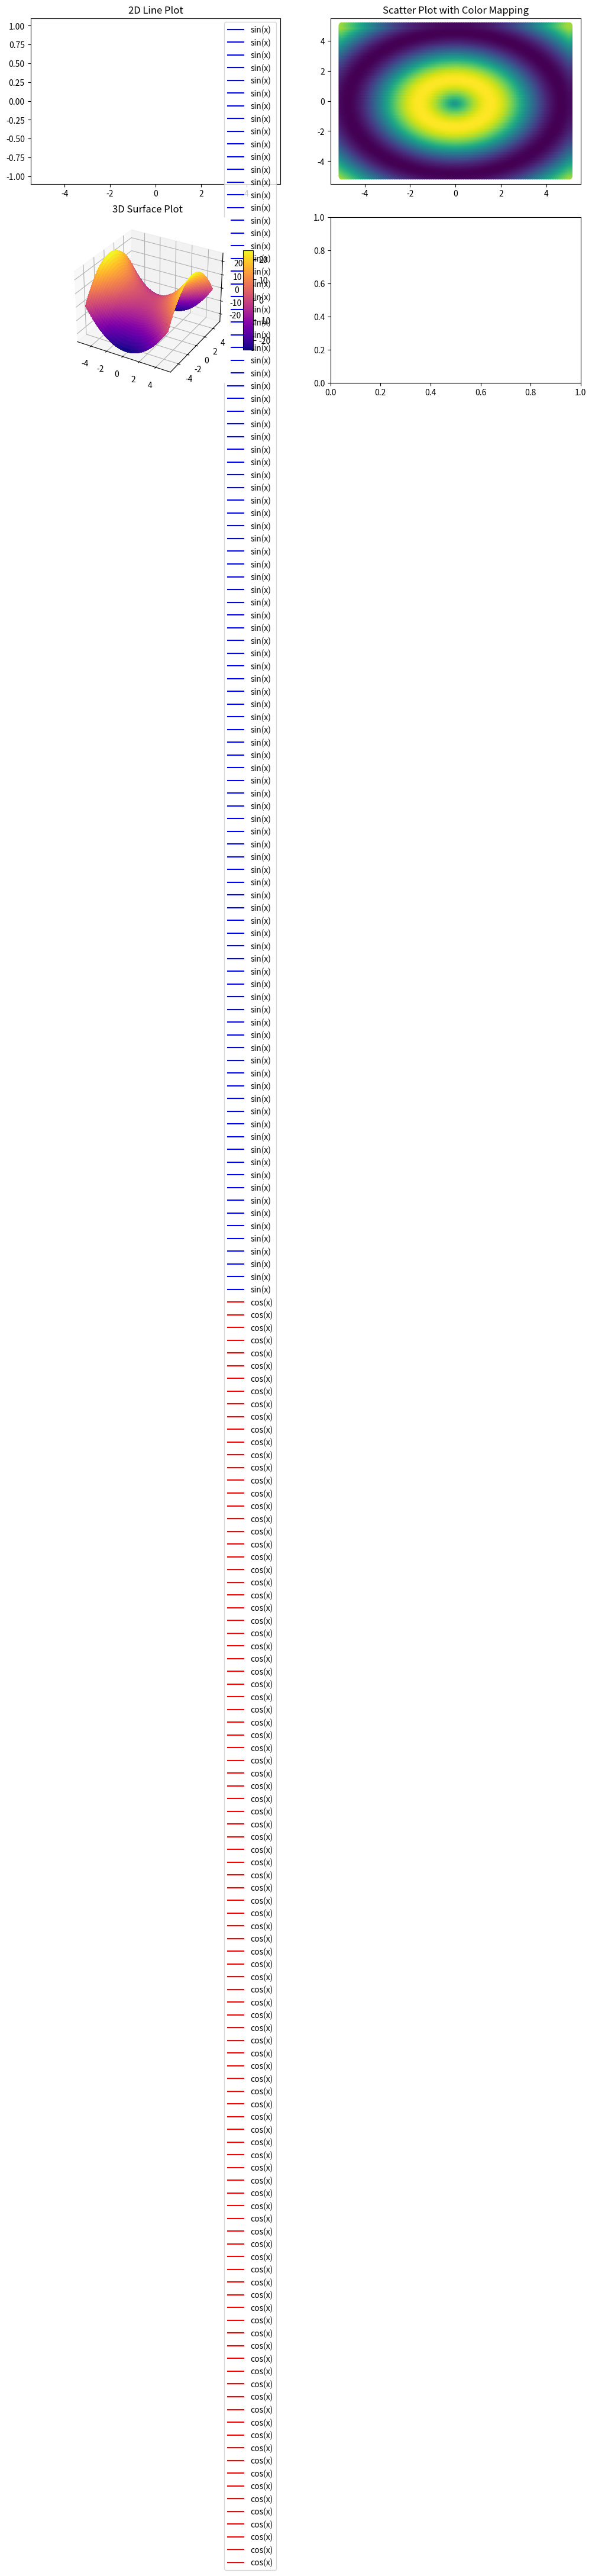

Reproduce this figure in Python. (Note: this script raises an exception after producing the figure.)
import numpy as np
import matplotlib.pyplot as plt
from mpl_toolkits.mplot3d import Axes3D

# Generate some data for demonstration
x = np.linspace(-5, 5, 100)
y = np.linspace(-5, 5, 100)
x, y = np.meshgrid(x, y)

z1 = np.sin(np.sqrt(x**2 + y**2))
z2 = np.exp(-(x**2 + y**2) / 10)
z3 = x**2 - y**2

# Create a figure with multiple subplots
fig = plt.figure(figsize=(12, 8))

# Subplot 1: 2D Line Plot
plt.subplot(2, 2, 1)
plt.plot(x, np.sin(x), label='sin(x)', color='blue')
plt.plot(x, np.cos(x), label='cos(x)', color='red')
plt.title('2D Line Plot')
plt.legend()
# plt.show()

# Subplot 2: Scatter Plot
plt.subplot(2, 2, 2)
plt.scatter(x, y, c=z1, cmap='viridis', s=50)
plt.title('Scatter Plot with Color Mapping')

# Subplot 3: 3D Surface Plot
ax = fig.add_subplot(2, 2, 3, projection='3d')
surface = ax.plot_surface(x, y, z3, cmap='plasma', linewidth=0, antialiased=False)
ax.set_title('3D Surface Plot')
fig.colorbar(surface, ax=ax, shrink=0.6, aspect=10)

# Subplot 4: Contour Plot
plt.subplot(2, 2, 4)
contour = plt.contourf(X, Y, z2, cmap='magma')
plt.title('Contour Plot')
fig.colorbar(contour)

# Adjust layout to prevent overlapping
plt.tight_layout()

# Show the plot
plt.show()
